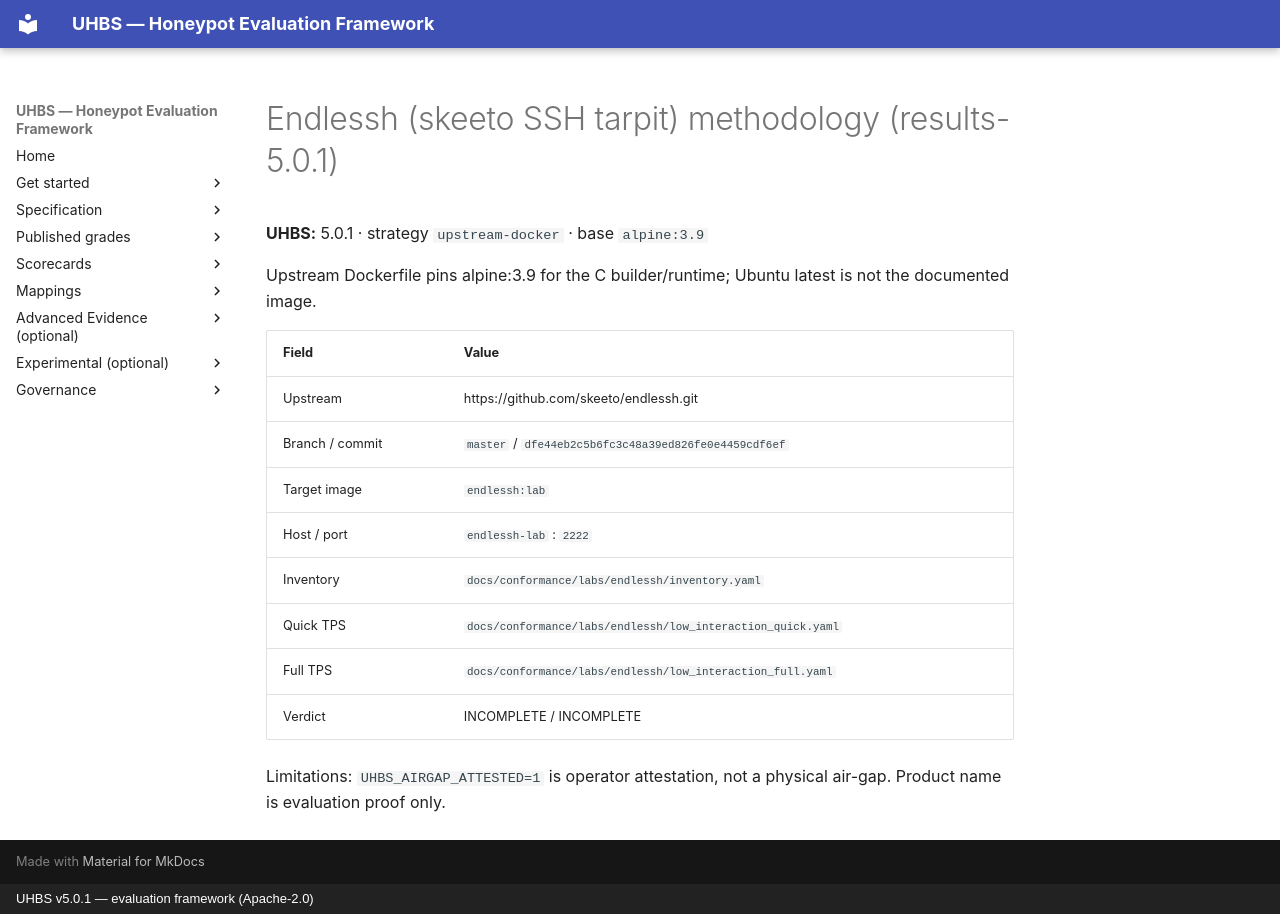

repository: uhbs/uhbs-standard · page: conformance/latest/results-5.0.0/endlessh/METHODOLOGY/index.html · generator: mkdocs · copyright: UHBS v5.0.1 — evaluation framework (Apache-2.0)

# Endlessh (skeeto SSH tarpit) methodology (results-5.0.1)

**UHBS:** 5.0.1 · strategy `upstream-docker` · base `alpine:3.9`

Upstream Dockerfile pins alpine:3.9 for the C builder/runtime; Ubuntu latest is not the documented image.

| Field | Value |
| --- | --- |
| Upstream | https://github.com/skeeto/endlessh.git |
| Branch / commit | `master` / `dfe44eb2c5b6fc3c48a39ed826fe0e4459cdf6ef` |
| Target image | `endlessh:lab` |
| Host / port | `endlessh-lab` : `2222` |
| Inventory | `docs/conformance/labs/endlessh/inventory.yaml` |
| Quick TPS | `docs/conformance/labs/endlessh/low_interaction_quick.yaml` |
| Full TPS | `docs/conformance/labs/endlessh/low_interaction_full.yaml` |
| Verdict | INCOMPLETE / INCOMPLETE |

Limitations: `UHBS_AIRGAP_ATTESTED=1` is operator attestation, not a physical air-gap. Product name is evaluation proof only.
